Dataset: HAR_dataset (GitHub, shivamkansara18/Ambient-Assisted-Living-using-LLMs). Classes: jogging, standing, walking.

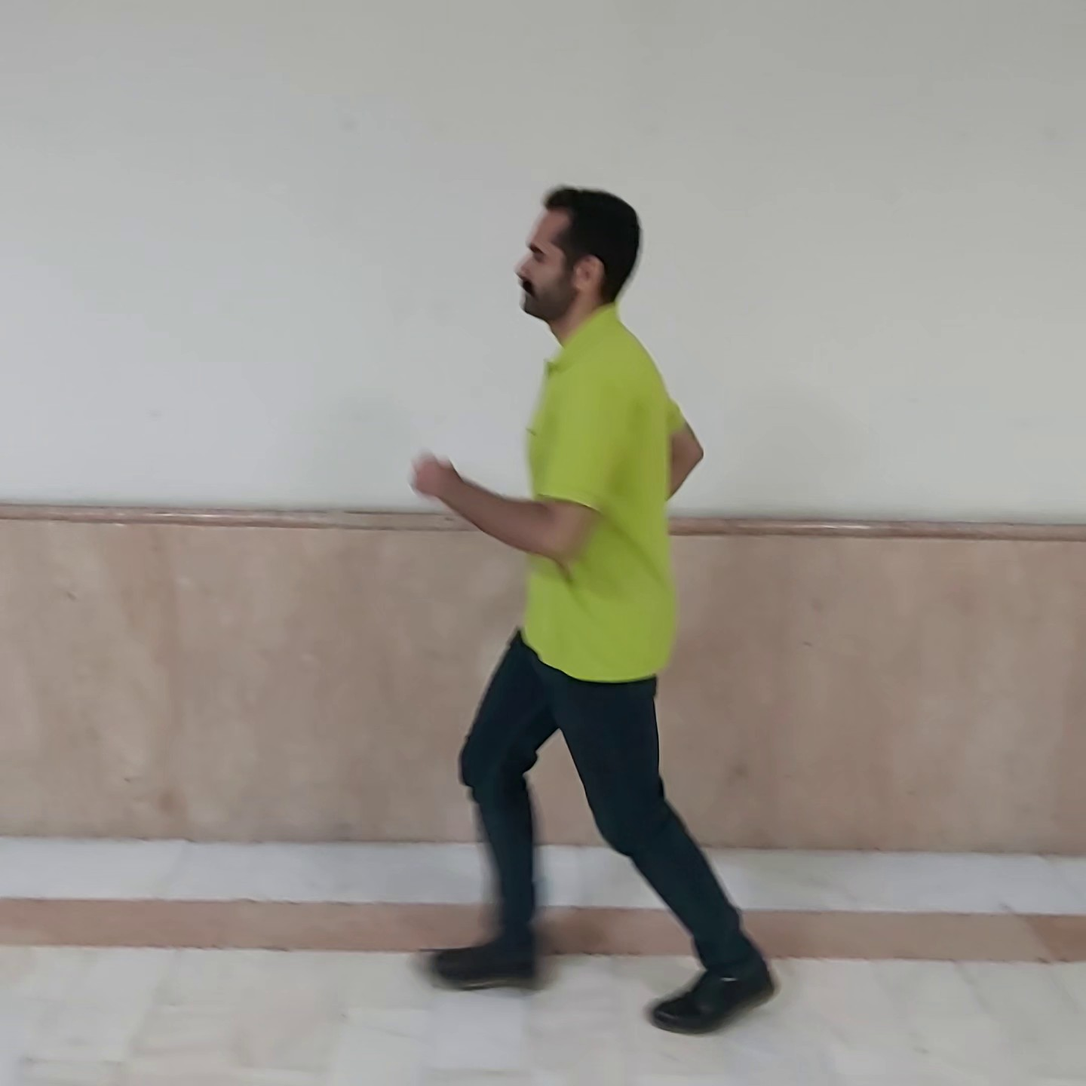
Label: jogging

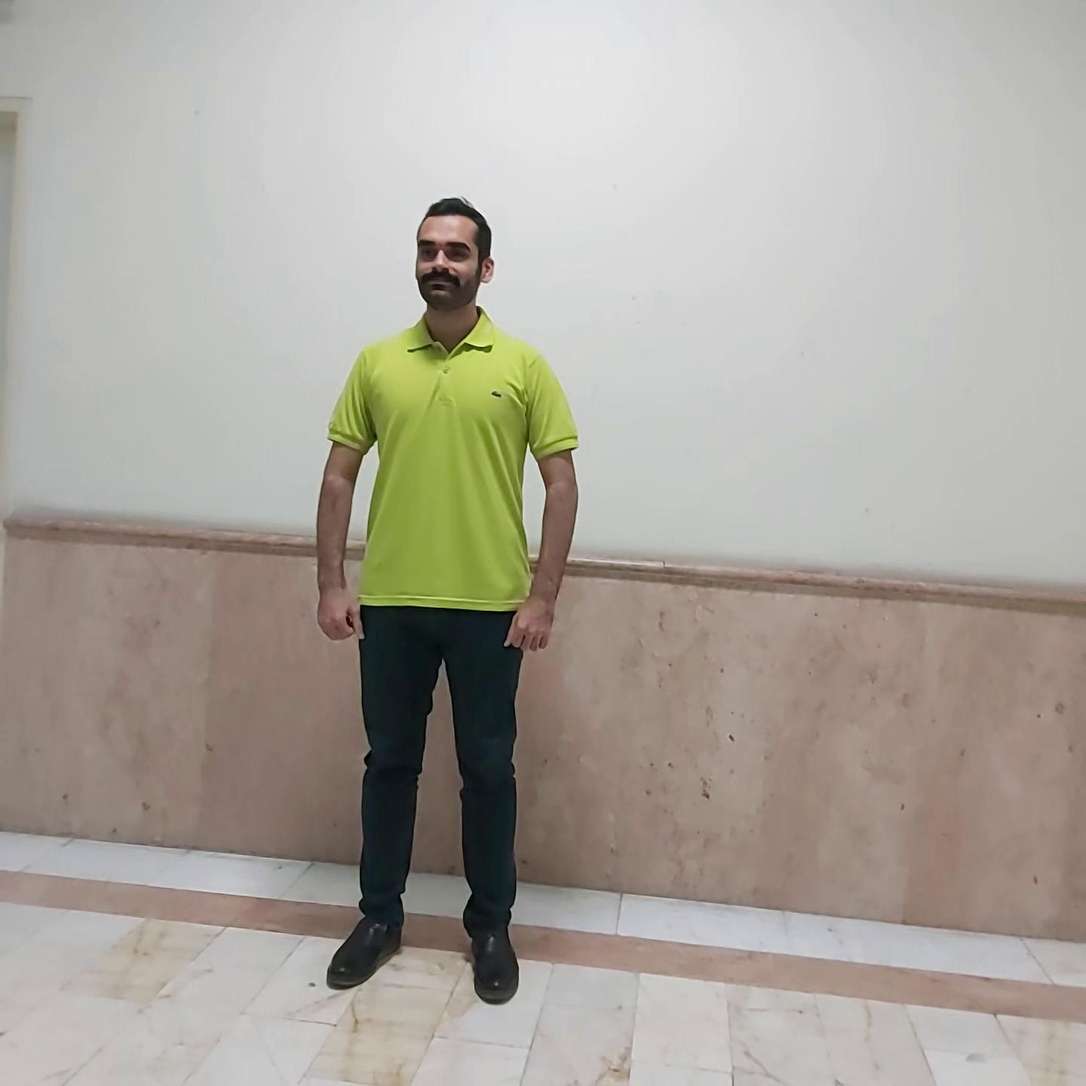
Label: standing

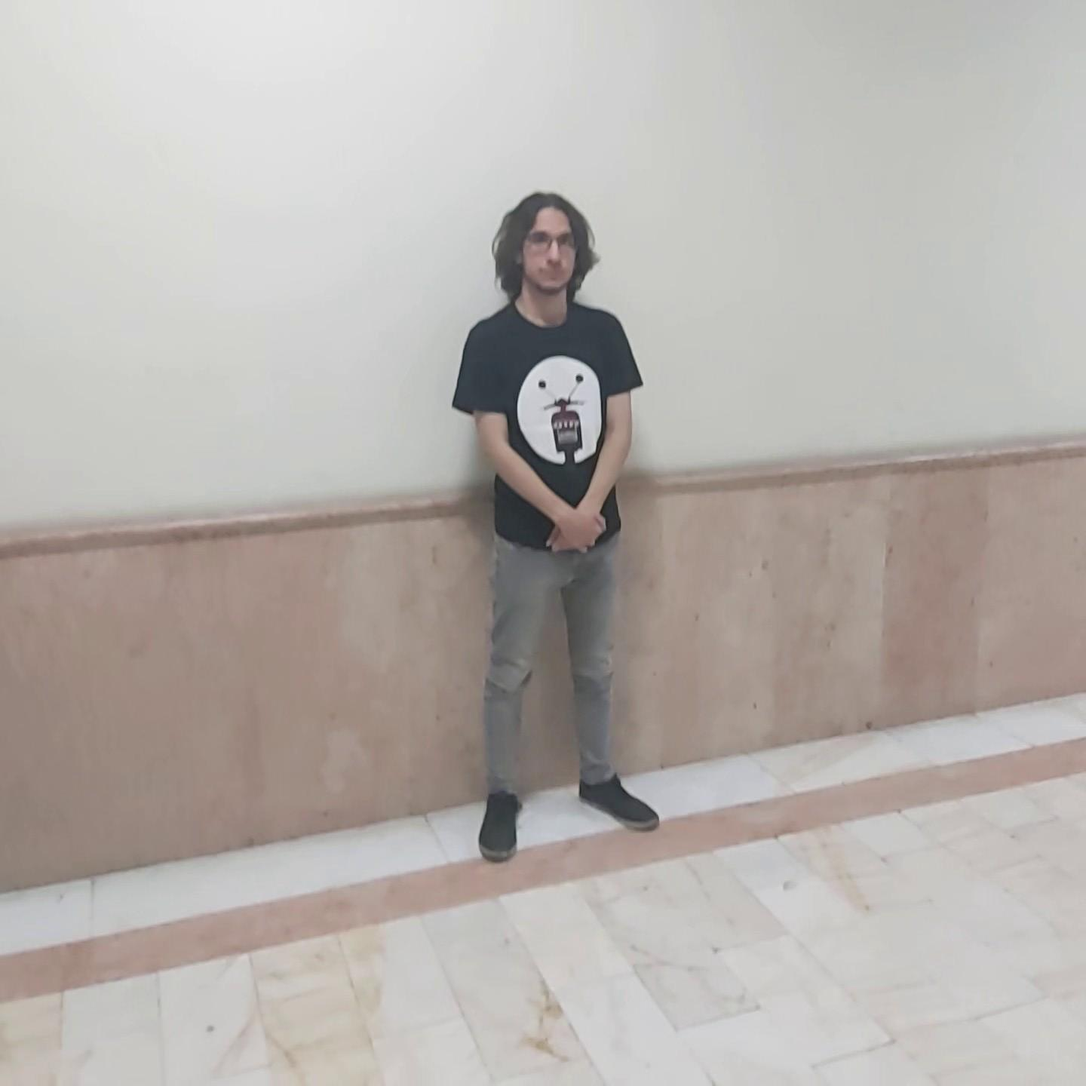
Label: standing

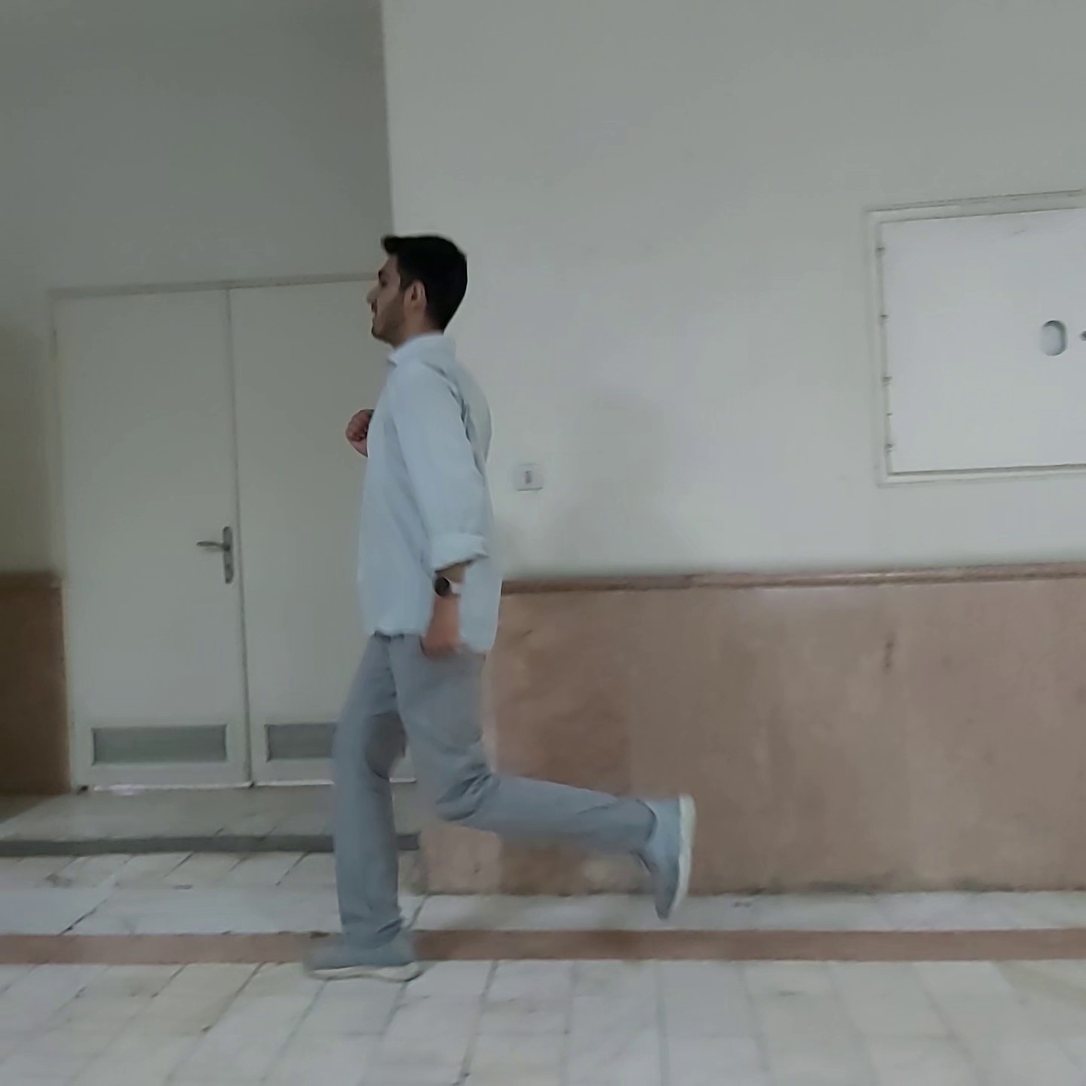
Label: jogging

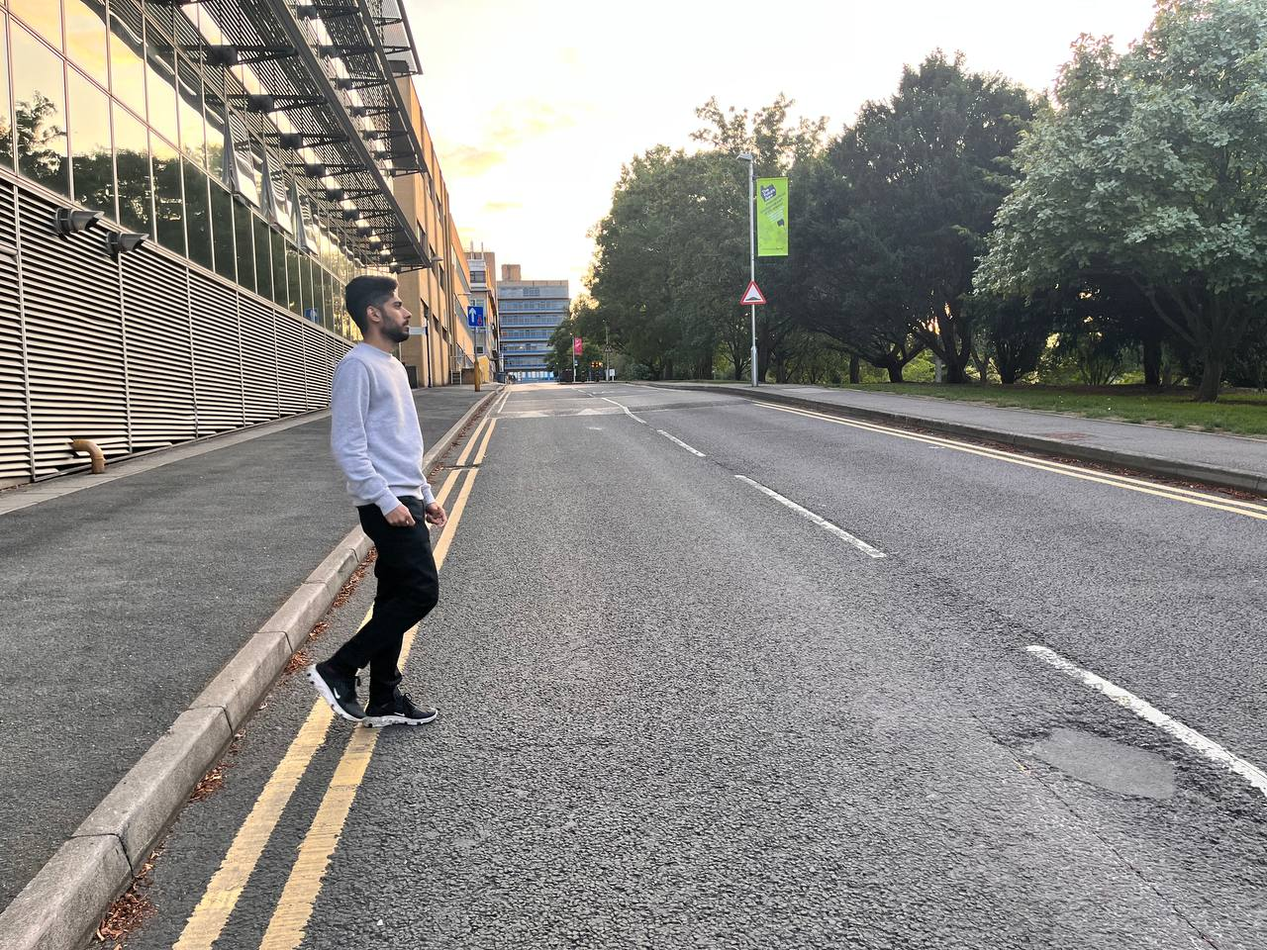
Label: walking

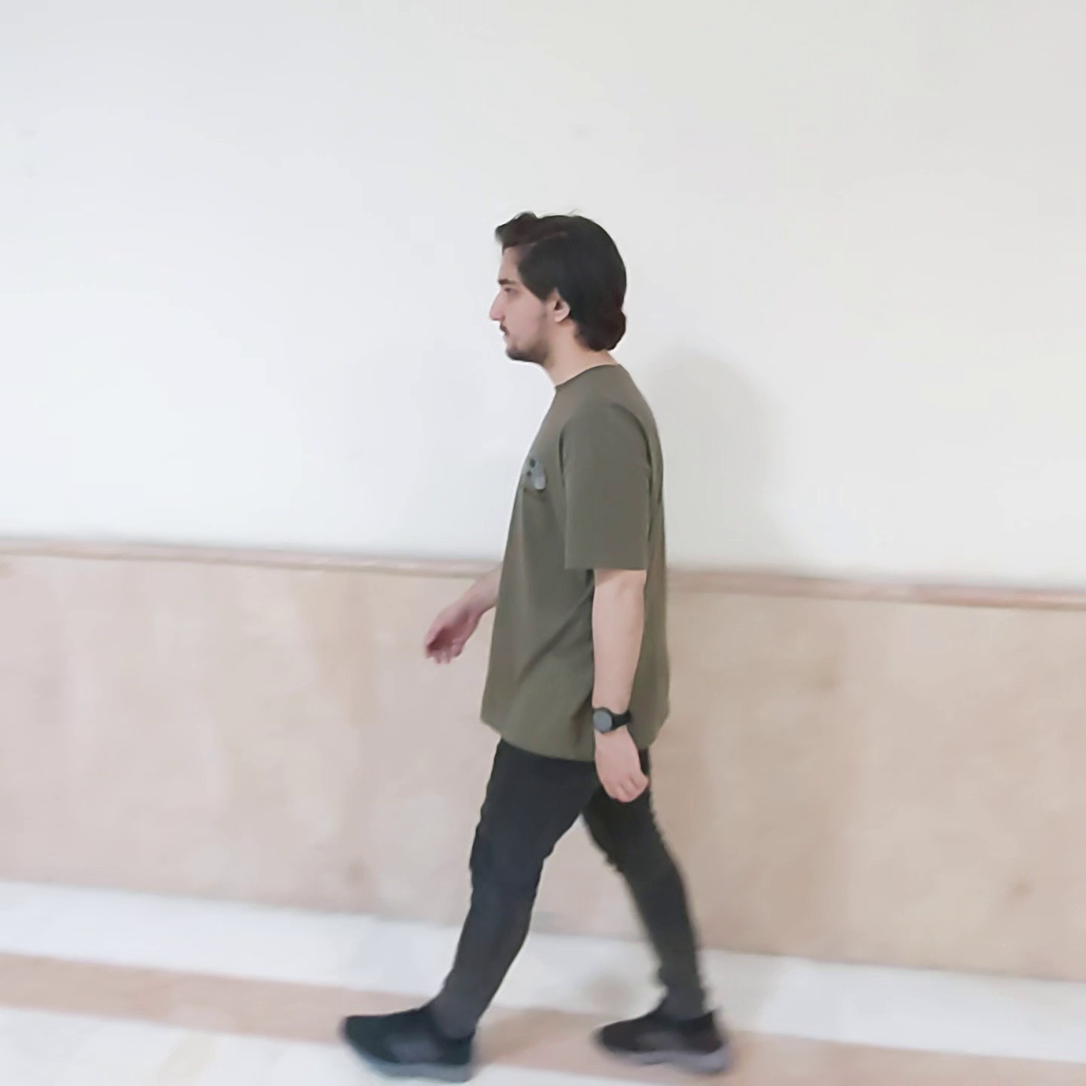
Label: walking
